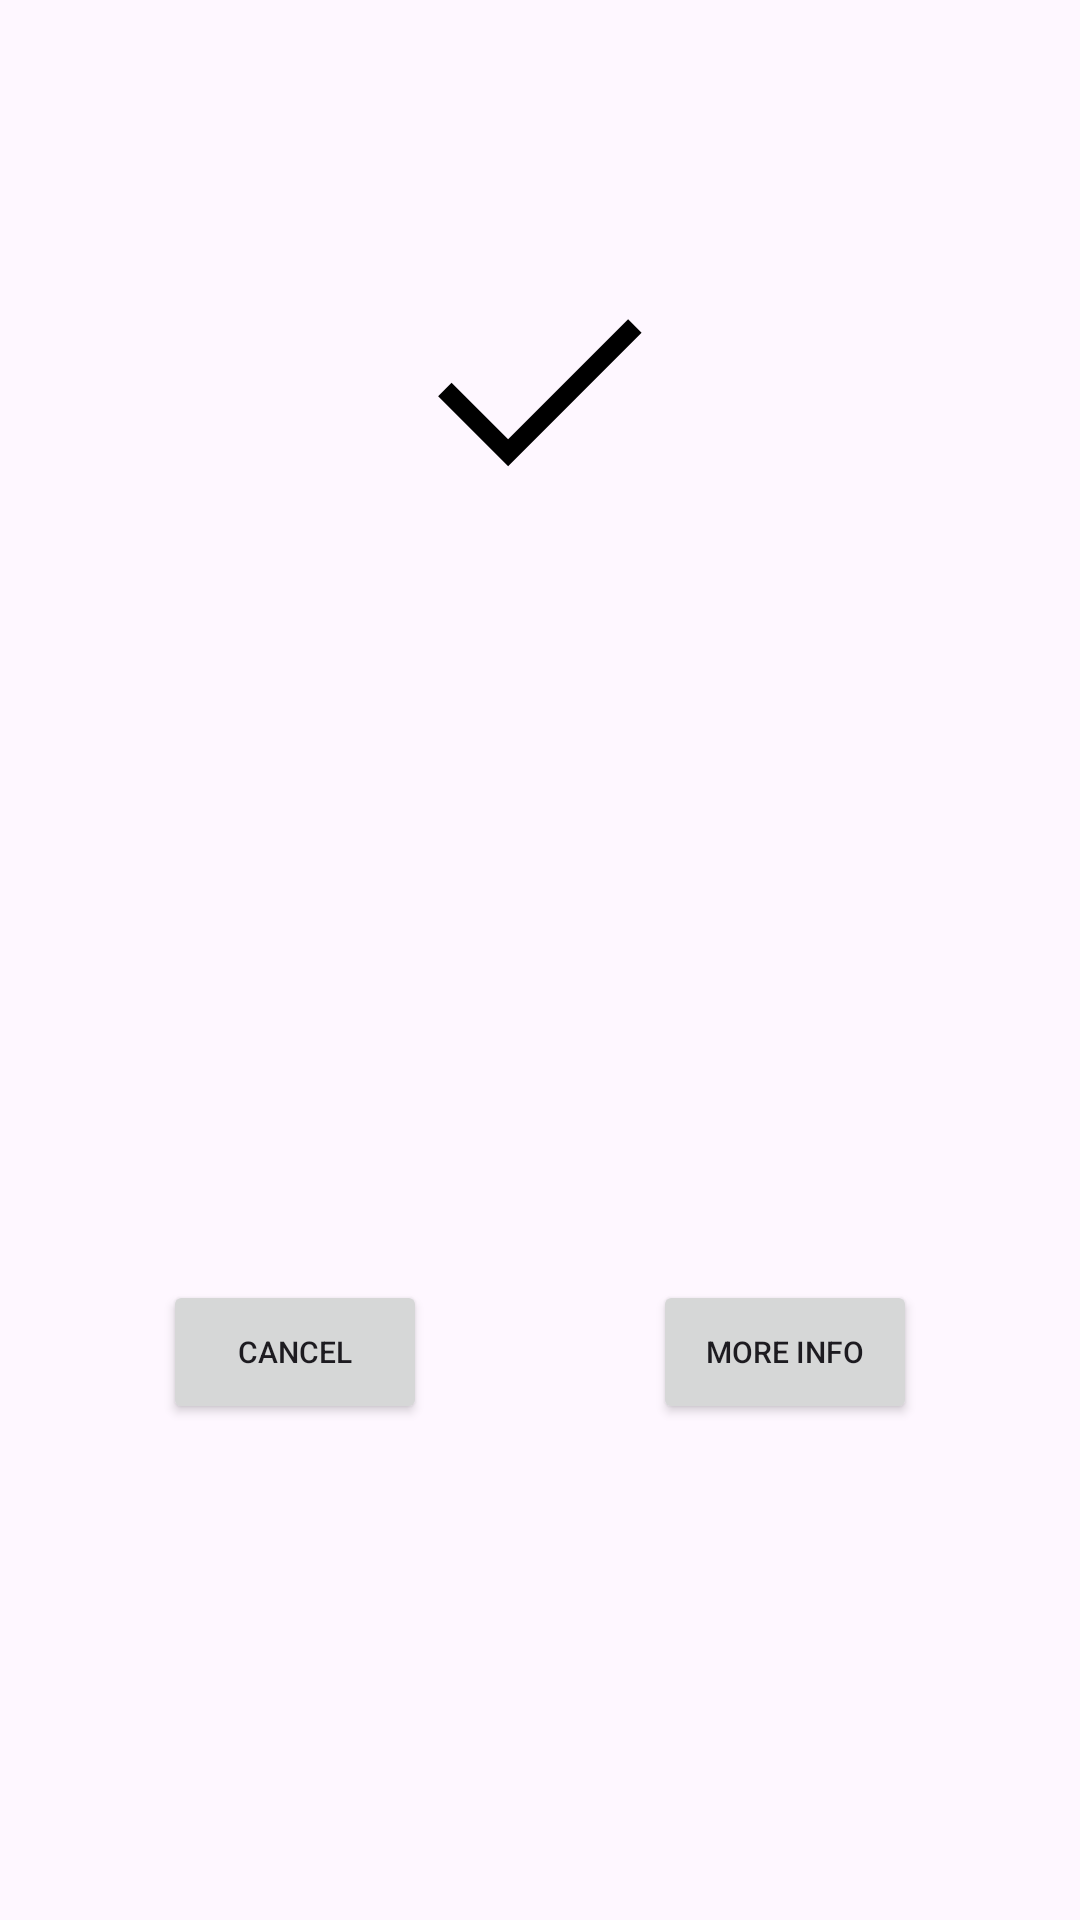

Produce the Android XML layout that renders to this screen, including the resource entries it uses.
<!-- AndroidManifest.xml: application theme AppTheme.ImageClassification -->
<!-- res/layout/popup_recognized.xml -->
<?xml version="1.0" encoding="utf-8"?>
<androidx.constraintlayout.widget.ConstraintLayout xmlns:android="http://schemas.android.com/apk/res/android"
    xmlns:app="http://schemas.android.com/apk/res-auto"
    android:layout_width="match_parent"
    android:layout_height="match_parent"
    android:orientation="vertical">

    <ImageView
        android:id="@+id/imageView"
        android:layout_width="100dp"
        android:layout_height="100dp"
        android:background="@drawable/done"
        app:layout_constraintBottom_toBottomOf="parent"
        app:layout_constraintEnd_toEndOf="parent"
        app:layout_constraintStart_toStartOf="parent"
        app:layout_constraintTop_toTopOf="parent"
        app:layout_constraintVertical_bias="0.15" />

    <TextView
        android:id="@+id/monument_recognized"
        android:layout_width="match_parent"
        android:layout_height="wrap_content"
        android:layout_marginTop="30dp"
        android:textAlignment="center"
        android:textColor="@color/black"
        android:textSize="15sp"
        app:layout_constraintTop_toBottomOf="@+id/imageView" />

    <Button
        android:id="@+id/cancel_button"
        android:layout_width="wrap_content"
        android:layout_height="wrap_content"
        android:layout_marginTop="50dp"
        android:layout_marginBottom="20dp"
        android:text="Cancel"
        android:textSize="10sp"
        app:layout_constraintBottom_toBottomOf="parent"
        app:layout_constraintEnd_toEndOf="parent"
        app:layout_constraintHorizontal_bias="0.2"
        app:layout_constraintStart_toStartOf="parent"
        app:layout_constraintTop_toBottomOf="@+id/monument_recognized" />

    <Button
        android:id="@+id/more_info_button"
        android:layout_width="wrap_content"
        android:layout_height="wrap_content"
        android:layout_marginTop="50dp"
        android:layout_marginBottom="20dp"
        android:text="More Info"
        android:textSize="10sp"
        app:layout_constraintBottom_toBottomOf="parent"
        app:layout_constraintEnd_toEndOf="parent"
        app:layout_constraintHorizontal_bias="0.8"
        app:layout_constraintStart_toStartOf="parent"
        app:layout_constraintTop_toBottomOf="@+id/monument_recognized" />


</androidx.constraintlayout.widget.ConstraintLayout>
<!-- resources referenced by this layout -->
<resources>
  <color name="black">#000000</color>
  <!-- drawable done (drawable) -->
  <vector xmlns:android="http://schemas.android.com/apk/res/android"
      android:width="48dp"
      android:height="48dp"
      android:viewportWidth="48"
      android:viewportHeight="48">
      <path
          android:fillColor="#FF000000"
          android:pathData="M18.9,35.7 L7.7,24.5l2.15,-2.15 9.05,9.05 19.2,-19.2 2.15,2.15Z" />
  </vector>
  <style name="AppTheme.ImageClassification" parent="Theme.Material3.DayNight.NoActionBar">
          
          <item name="colorPrimary">@color/tfe_color_primary</item>
          <item name="colorPrimaryDark">@color/tfe_color_primary_dark</item>
          <item name="colorAccent">@color/tfe_color_accent</item>
  
  
          <item name="android:windowAnimationStyle">@style/CustomActivityTransition</item>
  
  
  
      </style>
  <color name="tfe_color_primary">#DA95F0</color>
  <color name="tfe_color_primary_dark">#DA95F0</color>
  <color name="tfe_color_accent">#DA95F0</color>
  <style name="CustomActivityTransition">
          <item name="android:windowEnterAnimation">@anim/slow_fade_in</item>
          <item name="android:windowExitAnimation">@anim/slow_fade_out</item>
  </style>
</resources>
